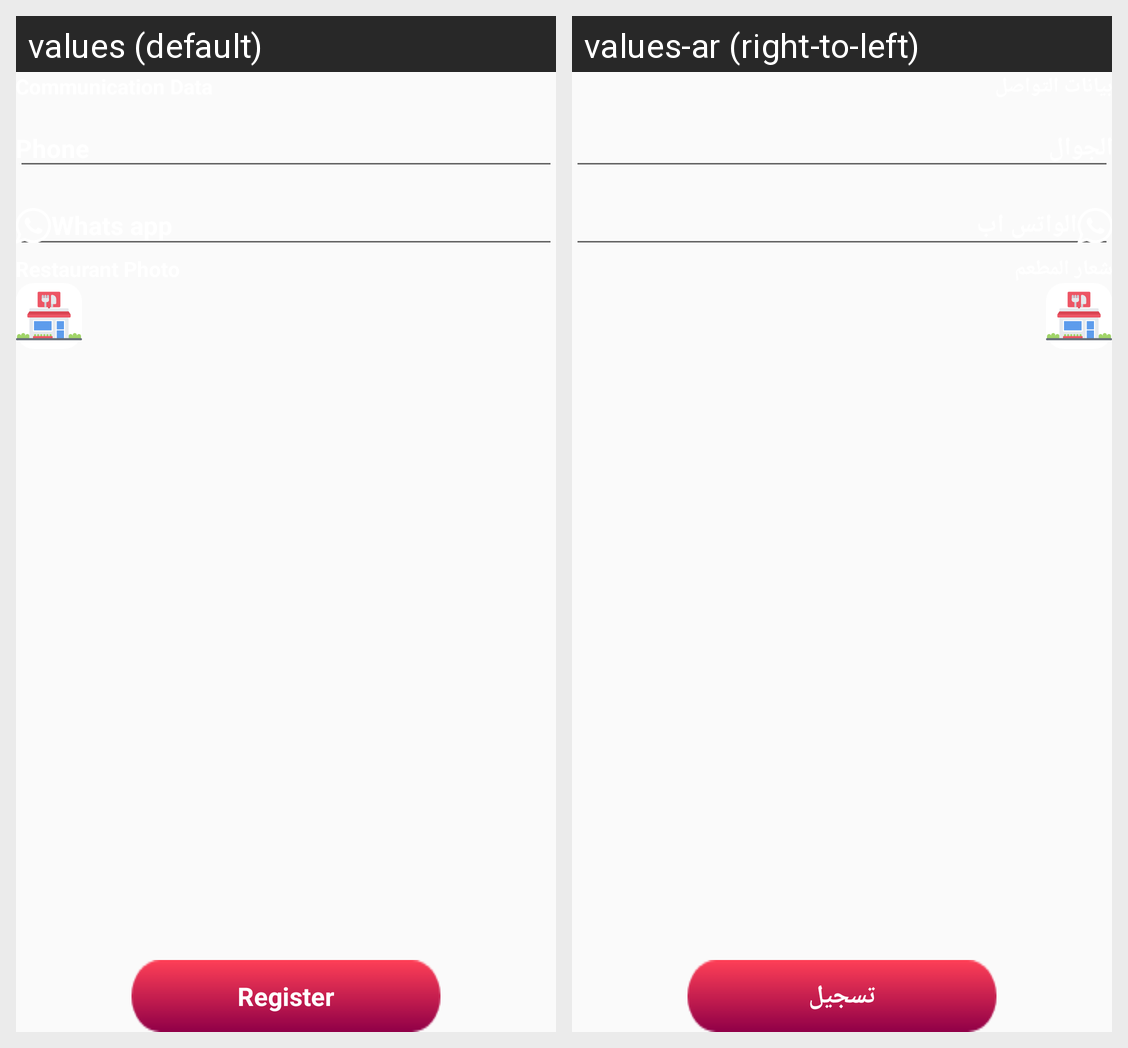

Strings drawn on this Android screen and how each of the app's shown locales translates them:
Android screen res/layout/fragment_register_restaurant_2.xml rendered under 2 locales, left to right: values (default), values-ar (right-to-left). Device: Nexus 5 (rendered at 1080×1920; each locale shown at half size, 540×960, under a caption strip naming it); theme AppTheme.
Strings drawn on this screen, with the default value and each locale's value (text and hints the layout hard-codes, and strings that could not be matched under every locale, appear in the picture but are not listed):

phone
  values: Phone
  values-ar: الجوال

whatsapp
  values: Whats app
  values-ar: الواتس اب

register
  values: Register
  values-ar: تسجيل
